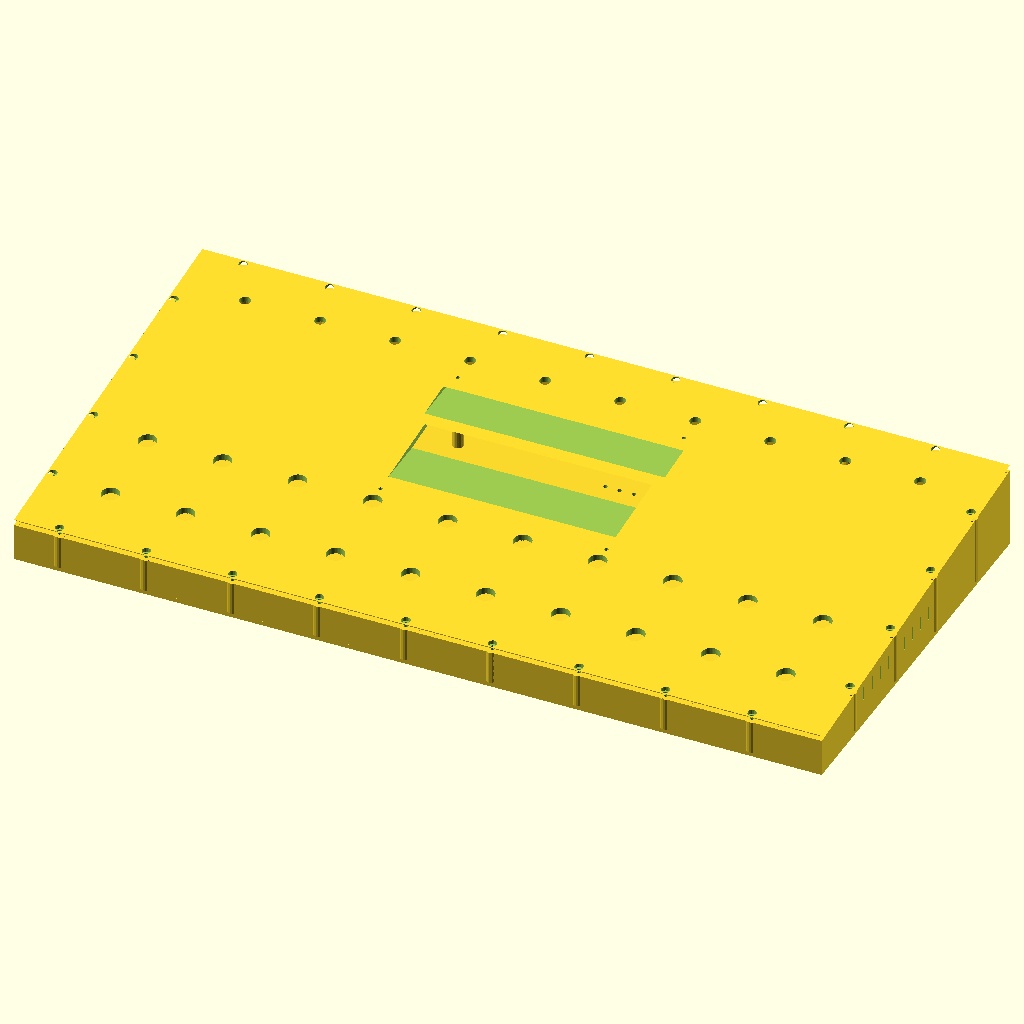
Cell 1: rendered with the file's own defaults.
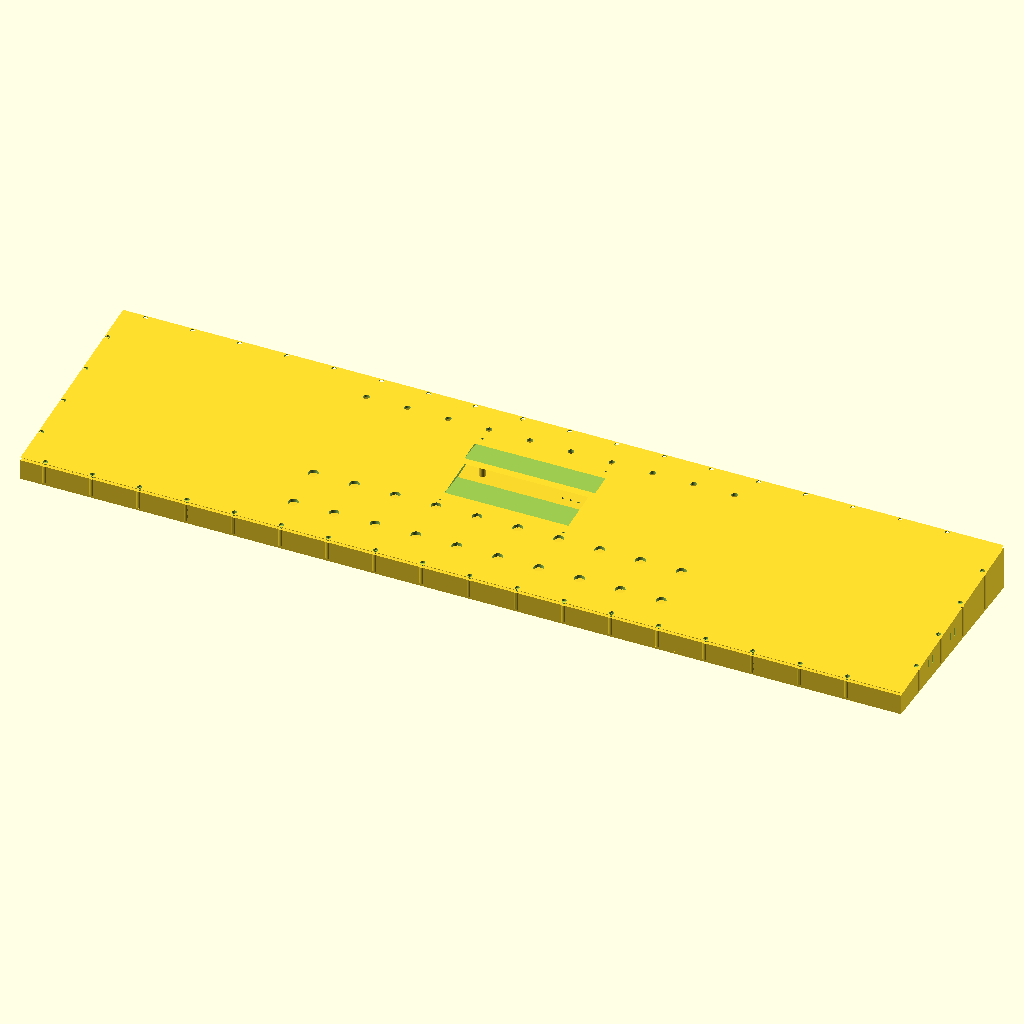
Cell 2: the same model with length = 1120.
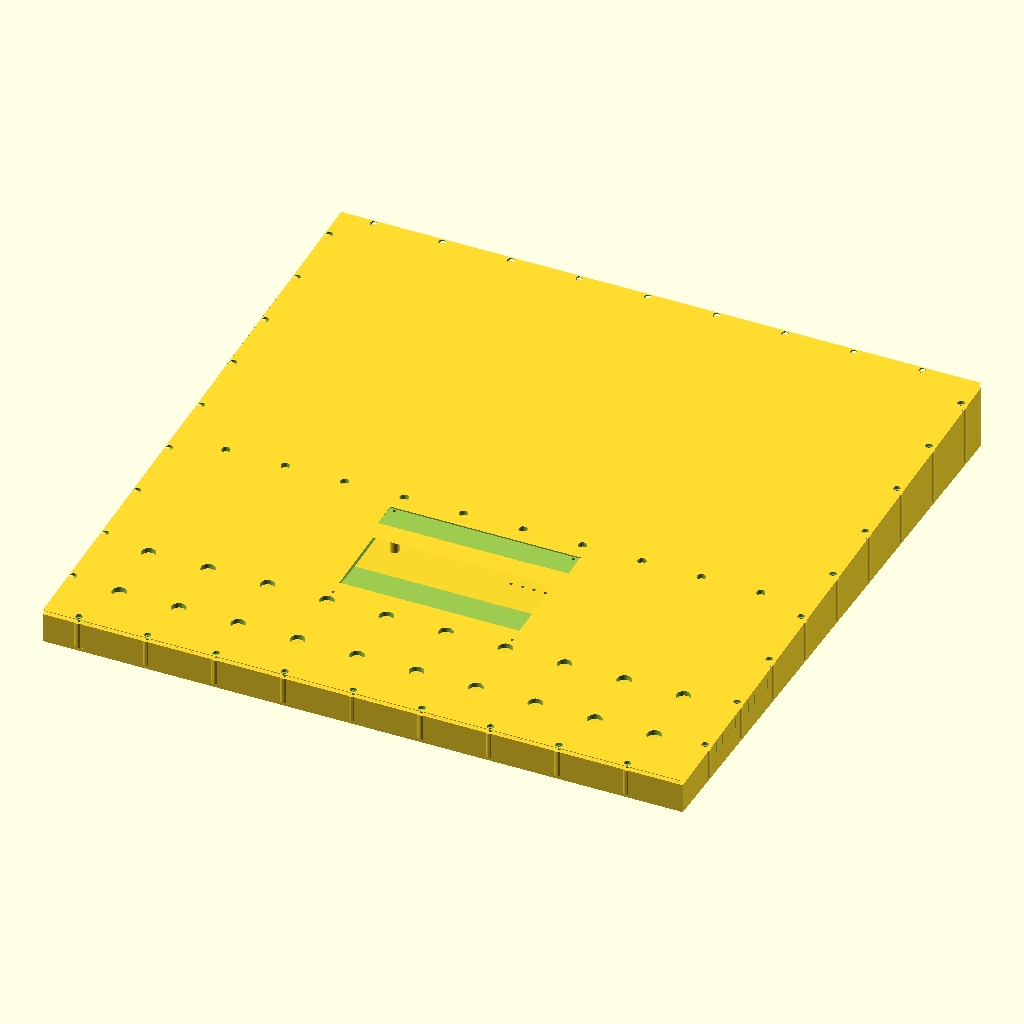
Cell 3 — width set to 560, the other parameters unchanged.
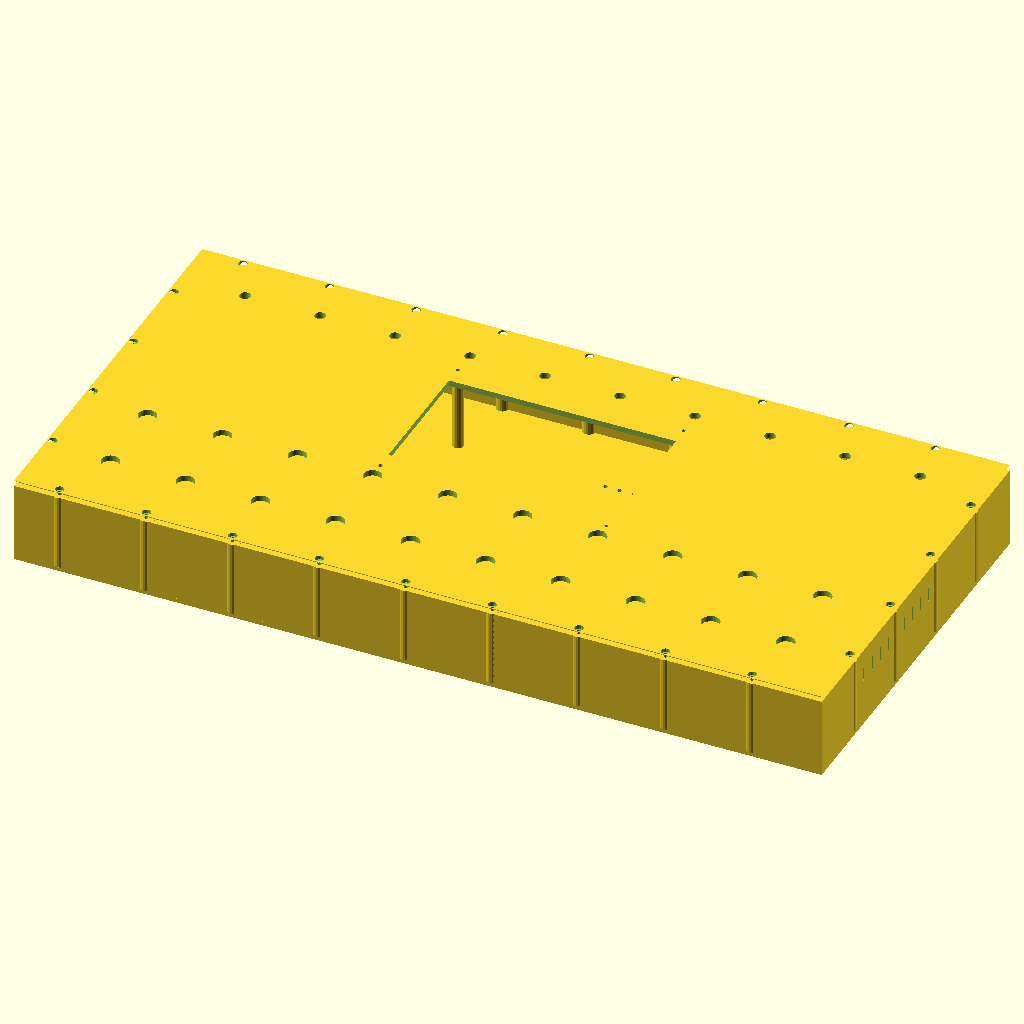
Cell 4: the same model with h_front = 60.
All cells are drawn from the same view direction (rotation 55°, 0°, 25°, orthographic, colour scheme Cornfield), but the view is re-fitted for each cell, so position and scale can differ between cells as well as the parameter.
The OpenSCAD source (.claude/worktrees/elastic-colden-e86868/hardware/scad/pedalboard-v6-monolithic.scad):
// ============================================
// OpenRig Pedalboard Controller v6
// 4 pieces: LT, LB, RT, RB
// REINFORCED footswitch zones
// 7" Raspberry Pi display (194x110mm board)
// ============================================

// === Enclosure ===
length          = 560;
width           = 280;
h_front         = 30;
h_back          = 60;
wall            = 3;
floor_t         = 3;
top_thick       = 4;        // thicker top panel for stomp strength

// Components
fs_hole         = 12.5;     // 12mm momentary + 0.5 clearance
pot_hole        = 7.5;
spacing         = 52;
cols            = 10;

// Row Y positions
row1_y          = 45;
row2_y          = 100;
row3_y          = 245;

// === 7" Display (Raspberry Pi Official 7" Touchscreen) ===
// Board: 194 x 110mm
// Active area: 154.08 x 85.92mm
// Mounting holes: 4x M2.5 on the board corners
disp_active_w   = 157.45;   // mm - visible cutout (from datasheet)      // mm - visible cutout width
disp_active_h   = 89.90;    // mm - visible cutout       // mm - visible cutout height
disp_board_w    = 166.50;   // mm - PCB outer dimension      // mm - full PCB width
disp_board_h    = 120.03;   // mm - PCB outer dimension      // mm - full PCB height
disp_bezel_w    = 166.50;   // mm - bezel recess matches PCB      // mm - bezel opening (slightly larger than active)
disp_bezel_h    = 120.03;   // mm - bezel recess matches PCB
disp_bezel_depth = 2;       // mm - recess for bezel/glass
disp_center_y   = 170;
// M2.5 mounting (on PCB corners, 4 holes)
disp_mount_d    = 2.7;      // M2.5 clearance
disp_mount_x_spacing = 156.63; // mm - from datasheet // mm between mount holes X
disp_mount_y_spacing = 115.04; // mm - from datasheet  // mm between mount holes Y
// === Orange Pi 5B ===
// PCB: ~90 x 64mm, RK3588S, same form factor as OPi 5
opi_pcb_w       = 90;       // mm - board width (X in enclosure)
opi_pcb_d       = 64;       // mm - board depth (Y in enclosure)
opi_mount_w     = 82;       // mm - mounting hole spacing X
opi_mount_d     = 56;       // mm - mounting hole spacing Y
opi_mount_hole  = 2.7;      // M2.5 clearance
opi_standoff_d  = 6;        // mm - standoff outer diameter
opi_standoff_h  = 8;        // mm - standoff height (clearance under board)
// Position: right half, between display and pots, near back panel
opi_x           = length/2 + 50;   // X position (center of board)
opi_y           = 205;             // Y position (behind display, near back wall)


// Connectors
usb_w = 12; usb_h = 7;
barrel_d = 8; jack_d = 10; midi_d = 16;

// Feet
foot_d = 15; foot_depth = 2;

// === TOP/BOTTOM JOINT ===
lip_inset       = 1.5;
screw_d         = 3.2;      // M3 clearance
screw_tap_d     = 2.5;      // M3 tap for self-threading into plastic
screw_head_d    = 6;
screw_head_depth = 2.5;
screw_spacing   = 60;

// === LEFT/RIGHT SPLIT ===
split_x         = length / 2;

// === FOOTSWITCH REINFORCEMENT ===
fs_reinforce_d    = 22;     // mm - reinforcement ring outer diameter
fs_reinforce_h    = 5;      // mm - extra thickness ring under top panel
fs_pillar_d       = 16;     // mm - support pillar diameter from floor
fs_rib_w          = 3;      // mm - connecting rib width between pillars
fs_rib_h          = 10;     // mm - rib height

$fn = 40;

// === Helpers ===
function hz(y) = h_front + (h_back - h_front) * (y / width);

// === Which part to render ===
// "lt" "lb" "rt" "rb" "assembled" "exploded"
part = "assembled";

// =============================================
// BOTTOM TRAY
// =============================================
module bottom_tray() {
    x0 = (length - (cols-1) * spacing) / 2;
    cx = length / 2;
    
    difference() {
        union() {
            // --- Floor plate ---
            polyhedron(
                points = [
                    [0,0,0],[length,0,0],[length,width,0],[0,width,0],
                    [0,0,floor_t],[length,0,floor_t],[length,width,floor_t],[0,width,floor_t]
                ],
                faces = [[0,1,2,3],[4,7,6,5],[0,4,5,1],[2,6,7,3],[0,3,7,4],[1,5,6,2]]
            );
            
            // --- Perimeter walls ---
            // Front wall
            polyhedron(
                points = [
                    [0,0,0],[length,0,0],[length,wall,0],[0,wall,0],
                    [0,0,h_front-top_thick],[length,0,h_front-top_thick],
                    [length,wall,h_front-top_thick],[0,wall,h_front-top_thick]
                ],
                faces = [[0,1,2,3],[4,7,6,5],[0,4,5,1],[2,6,7,3],[0,3,7,4],[1,5,6,2]]
            );
            // Back wall
            polyhedron(
                points = [
                    [0,width-wall,0],[length,width-wall,0],[length,width,0],[0,width,0],
                    [0,width-wall,h_back-top_thick],[length,width-wall,h_back-top_thick],
                    [length,width,h_back-top_thick],[0,width,h_back-top_thick]
                ],
                faces = [[0,1,2,3],[4,7,6,5],[0,4,5,1],[2,6,7,3],[0,3,7,4],[1,5,6,2]]
            );
            // Left wall
            polyhedron(
                points = [
                    [0,0,0],[wall,0,0],[wall,width,0],[0,width,0],
                    [0,0,h_front-top_thick],[wall,0,h_front-top_thick],
                    [wall,width,h_back-top_thick],[0,width,h_back-top_thick]
                ],
                faces = [[0,1,2,3],[4,7,6,5],[0,4,5,1],[2,6,7,3],[0,3,7,4],[1,5,6,2]]
            );
            // Right wall
            polyhedron(
                points = [
                    [length-wall,0,0],[length,0,0],[length,width,0],[length-wall,width,0],
                    [length-wall,0,h_front-top_thick],[length,0,h_front-top_thick],
                    [length,width,h_back-top_thick],[length-wall,width,h_back-top_thick]
                ],
                faces = [[0,1,2,3],[4,7,6,5],[0,4,5,1],[2,6,7,3],[0,3,7,4],[1,5,6,2]]
            );
            
            // --- Inner lip ledges ---
            for (side = [[wall, wall, lip_inset, length-2*wall],           // front lip
                         [wall, width-wall-lip_inset, lip_inset, length-2*wall]]) // back lip
                translate([side[0], side[1], floor_t])
                    cube([side[3], side[2], max(1, h_front - top_thick - floor_t)]);
            
            // --- FOOTSWITCH SUPPORT PILLARS ---
            // Each footswitch gets a pillar from floor to just under top panel
            for (row = [0, 1]) {
                ry = (row == 0) ? row1_y : row2_y;
                for (i = [0 : cols-1]) {
                    fx = x0 + i * spacing;
                    pillar_top = hz(ry) - top_thick;
                    if (pillar_top > floor_t + 2) {
                        // Main pillar
                        translate([fx, ry, floor_t])
                            cylinder(h=pillar_top - floor_t, d=fs_pillar_d, $fn=24);
                    }
                }
                // Connecting ribs between pillars in each row
                for (i = [0 : cols-2]) {
                    fx1 = x0 + i * spacing;
                    fx2 = x0 + (i+1) * spacing;
                    rib_top = hz(ry) - top_thick;
                    translate([fx1 + fs_pillar_d/2, ry - fs_rib_w/2, floor_t])
                        cube([fx2 - fx1 - fs_pillar_d, fs_rib_w, min(fs_rib_h, rib_top - floor_t)]);
                }
            }
            
            // Cross ribs connecting row1 to row2 (every other pillar)
            for (i = [0 : 2 : cols-1]) {
                fx = x0 + i * spacing;
                rib_top = min(hz(row1_y), hz(row2_y)) - top_thick;
                translate([fx - fs_rib_w/2, row1_y, floor_t])
                    cube([fs_rib_w, row2_y - row1_y, min(fs_rib_h, rib_top - floor_t)]);
            }
            
            // --- Perimeter screw posts ---
            for (x = [30 : screw_spacing : length - 20]) {
                // Front
                translate([x, wall + lip_inset/2, floor_t])
                    cylinder(h=h_front - top_thick - floor_t, d=screw_head_d + 3, $fn=20);
                // Back
                translate([x, width - wall - lip_inset/2, floor_t])
                    cylinder(h=h_back - top_thick - floor_t, d=screw_head_d + 3, $fn=20);
            }
            for (y = [50 : screw_spacing : width - 30]) {
                translate([wall + lip_inset/2, y, floor_t])
                    cylinder(h=hz(y) - top_thick - floor_t, d=screw_head_d + 3, $fn=20);
                translate([length - wall - lip_inset/2, y, floor_t])
                    cylinder(h=hz(y) - top_thick - floor_t, d=screw_head_d + 3, $fn=20);
            }
            
            // --- Display mounting posts ---
            for (dx = [-1, 1]) for (dy = [-1, 1]) {
                mx = cx + dx * disp_mount_x_spacing/2;
                my = disp_center_y + dy * disp_mount_y_spacing/2;
                z_top = hz(my) - top_thick;
                if (z_top > floor_t + 2)
                translate([mx, my, floor_t])
                    difference() {
                        cylinder(h=z_top - floor_t, d=8, $fn=20);
                        cylinder(h=z_top - floor_t + 1, d=disp_mount_d, $fn=16);
                    }
            }
        }
        
        // --- Drill screw tap holes in posts ---
        for (x = [30 : screw_spacing : length - 20]) {
            translate([x, wall + lip_inset/2, -0.1])
                cylinder(h=h_front + 1, d=screw_tap_d, $fn=16);
            translate([x, width - wall - lip_inset/2, -0.1])
                cylinder(h=h_back + 1, d=screw_tap_d, $fn=16);
        }
        for (y = [50 : screw_spacing : width - 30]) {
            translate([wall + lip_inset/2, y, -0.1])
                cylinder(h=hz(y) + 1, d=screw_tap_d, $fn=16);
            translate([length - wall - lip_inset/2, y, -0.1])
                cylinder(h=hz(y) + 1, d=screw_tap_d, $fn=16);
        }
        
        // --- Hollow out pillar centers (so screw from top can reach) ---
        for (row = [0, 1]) {
            ry = (row == 0) ? row1_y : row2_y;
            for (i = [0 : cols-1]) {
                fx = x0 + i * spacing;
                // Keep pillar solid — no drilling. The stomp force 
                // transfers through the solid pillar to the floor.
            }
        }
        
        // --- Back panel cutouts ---
        // USB-C
        translate([cx - usb_w/2, width-wall-0.5, h_back/2 - usb_h/2])
            cube([usb_w, wall+1, usb_h]);
        // Power barrel
        translate([40, width, h_back/2]) rotate([90,0,0])
            cylinder(h=wall+1, d=barrel_d, center=true, $fn=20);
        // MIDI
        translate([80, width, h_back/2]) rotate([90,0,0])
            cylinder(h=wall+1, d=midi_d, center=true, $fn=20);
        // Ethernet
        translate([cx + 40 - 8, width-wall-0.5, h_back/2 - 7])
            cube([16, wall+1, 14]);
        // 1/4" jacks
        for (i = [0:3])
            translate([length-40-i*25, width, h_back/2]) rotate([90,0,0])
                cylinder(h=wall+1, d=jack_d, center=true, $fn=20);
        
        // Side vents
        for (i = [0:9]) {
            translate([-0.5, 50+i*12, h_front/2+3])
                cube([wall+1, 1.5, 10]);
            translate([length-wall-0.5, 50+i*12, h_front/2+3])
                cube([wall+1, 1.5, 10]);
        }
        

        // Orange Pi ventilation (bottom, under the board)
        for (i = [0:5]) {
            translate([opi_x - 25 + i*10, opi_y - 20, -0.1])
                cylinder(h=floor_t + 0.2, d=3, $fn=12);
            translate([opi_x - 25 + i*10, opi_y + 20, -0.1])
                cylinder(h=floor_t + 0.2, d=3, $fn=12);
        }
        
        // DSI cable routing slot (between OPi and display)
        translate([opi_x - 10, disp_center_y + disp_active_h/2 + 5, floor_t + opi_standoff_h - 2])
            cube([20, opi_y - disp_center_y - disp_active_h/2 - 10, 5]);

        // Rubber feet
        for (pos = [[30,30],[length-30,30],[30,width-30],
                     [length-30,width-30],[cx,30],[cx,width-30]])
            translate([pos[0], pos[1], -0.01])
                cylinder(h=foot_depth, d=foot_d, $fn=30);
    }
}

// =============================================
// TOP PANEL (angled slab, reinforced FS zones)
// =============================================
module top_panel() {
    x0 = (length - (cols-1) * spacing) / 2;
    cx = length / 2;
    
    difference() {
        union() {
            // Main angled slab
            polyhedron(
                points = [
                    [wall+lip_inset, wall+lip_inset, h_front-top_thick],
                    [length-wall-lip_inset, wall+lip_inset, h_front-top_thick],
                    [length-wall-lip_inset, width-wall-lip_inset, h_back-top_thick],
                    [wall+lip_inset, width-wall-lip_inset, h_back-top_thick],
                    [0, 0, h_front],
                    [length, 0, h_front],
                    [length, width, h_back],
                    [0, width, h_back],
                ],
                faces = [[0,1,2,3],[4,7,6,5],[0,4,5,1],[2,6,7,3],[0,3,7,4],[1,5,6,2]]
            );
            
            // === FOOTSWITCH REINFORCEMENT RINGS ===
            // Thick rings on the underside around each FS hole
            for (row = [0, 1]) {
                ry = (row == 0) ? row1_y : row2_y;
                for (i = [0 : cols-1]) {
                    fx = x0 + i * spacing;
                    z_bottom = hz(ry) - top_thick;
                    // Ring hangs below the panel
                    translate([fx, ry, z_bottom - fs_reinforce_h])
                        difference() {
                            cylinder(h=fs_reinforce_h, d=fs_reinforce_d, $fn=24);
                            translate([0, 0, -0.1])
                                cylinder(h=fs_reinforce_h + 0.2, d=fs_hole + 0.5, $fn=24);
                        }
                }
            }
        }
        
        // === Component holes ===
        // FS Row 1
        for (i = [0:cols-1]) {
            x = x0 + i*spacing;
            translate([x, row1_y, hz(row1_y) - top_thick - fs_reinforce_h - 1])
                cylinder(h=top_thick + fs_reinforce_h + 2, d=fs_hole);
        }
        // FS Row 2
        for (i = [0:cols-1]) {
            x = x0 + i*spacing;
            translate([x, row2_y, hz(row2_y) - top_thick - fs_reinforce_h - 1])
                cylinder(h=top_thick + fs_reinforce_h + 2, d=fs_hole);
        }
        // Pots
        for (i = [0:cols-1]) {
            x = x0 + i*spacing;
            translate([x, row3_y, hz(row3_y) - top_thick - 1])
                cylinder(h=top_thick + 2, d=pot_hole);
        }
        
        // === 7" Display cutout ===
        // Active area cutout
        translate([cx - disp_active_w/2, disp_center_y - disp_active_h/2, 
                   hz(disp_center_y) - top_thick - 1])
            cube([disp_active_w, disp_active_h, top_thick + 2]);
        // Bezel recess
        translate([cx - disp_bezel_w/2, disp_center_y - disp_bezel_h/2,
                   hz(disp_center_y) + top_thick - disp_bezel_depth])
            cube([disp_bezel_w, disp_bezel_h, disp_bezel_depth + 1]);
        // Mount holes (M2.5)
        for (dx = [-1, 1]) for (dy = [-1, 1]) {
            mx = cx + dx * disp_mount_x_spacing/2;
            my = disp_center_y + dy * disp_mount_y_spacing/2;
            translate([mx, my, hz(my) - top_thick - 1])
                cylinder(h=top_thick + 2, d=disp_mount_d, $fn=16);
        }
        
        // === Perimeter screw holes (countersunk) ===
        for (x = [30 : screw_spacing : length - 20]) {
            for (y_pos = [wall + lip_inset/2, width - wall - lip_inset/2]) {
                z = hz(y_pos) - top_thick;
                translate([x, y_pos, z - 0.1]) {
                    cylinder(h=top_thick + 1, d=screw_d, $fn=16);
                    translate([0, 0, top_thick - screw_head_depth])
                        cylinder(h=screw_head_depth + 1, d=screw_head_d, $fn=16);
                }
            }
        }
        for (y = [50 : screw_spacing : width - 30]) {
            for (x_pos = [wall + lip_inset/2, length - wall - lip_inset/2]) {
                z = hz(y) - top_thick;
                translate([x_pos, y, z - 0.1]) {
                    cylinder(h=top_thick + 1, d=screw_d, $fn=16);
                    translate([0, 0, top_thick - screw_head_depth])
                        cylinder(h=screw_head_depth + 1, d=screw_head_d, $fn=16);
                }
            }
        }
    }
}

// === SPLITTING ===
module cut_left() {
    translate([-1, -1, -1])
        cube([split_x + 1, width + 2, h_back + 30]);
}
module cut_right() {
    translate([split_x, -1, -1])
        cube([split_x + 1, width + 2, h_back + 30]);
}

// === RENDER ===
if (part == "lb") {
    intersection() { bottom_tray(); cut_left(); }
} else if (part == "rb") {
    translate([-split_x, 0, 0])
    intersection() { bottom_tray(); cut_right(); }
} else if (part == "lt") {
    intersection() { top_panel(); cut_left(); }
} else if (part == "rt") {
    translate([-split_x, 0, 0])
    intersection() { top_panel(); cut_right(); }
} else if (part == "assembled") {
    bottom_tray();
    top_panel();
} else if (part == "exploded") {
    translate([0, 0, 0])
        intersection() { bottom_tray(); cut_left(); }
    translate([0, 0, h_back + 20])
        intersection() { top_panel(); cut_left(); }
    translate([split_x + 40, 0, 0])
        translate([-split_x, 0, 0])
        intersection() { bottom_tray(); cut_right(); }
    translate([split_x + 40, 0, h_back + 20])
        translate([-split_x, 0, 0])
        intersection() { top_panel(); cut_right(); }
}
Customizer parameters (derived from the source; name, type, default, range or options):
length: number, default 560
width: number, default 280
h_front: number, default 30
h_back: number, default 60
wall: number, default 3
floor_t: number, default 3
top_thick: number, default 4
fs_hole: number, default 12.5
pot_hole: number, default 7.5
spacing: number, default 52
cols: number, default 10
row1_y: number, default 45
row2_y: number, default 100
row3_y: number, default 245
disp_active_w: number, default 157.45
disp_active_h: number, default 89.9
disp_board_w: number, default 166.5
disp_board_h: number, default 120.03
disp_bezel_w: number, default 166.5
disp_bezel_h: number, default 120.03
disp_bezel_depth: number, default 2
disp_center_y: number, default 170
disp_mount_d: number, default 2.7
disp_mount_x_spacing: number, default 156.63
disp_mount_y_spacing: number, default 115.04
opi_pcb_w: number, default 90
opi_pcb_d: number, default 64
opi_mount_w: number, default 82
opi_mount_d: number, default 56
opi_mount_hole: number, default 2.7
opi_standoff_d: number, default 6
opi_standoff_h: number, default 8
opi_y: number, default 205
lip_inset: number, default 1.5
screw_d: number, default 3.2
screw_tap_d: number, default 2.5
screw_head_d: number, default 6
screw_head_depth: number, default 2.5
screw_spacing: number, default 60
fs_reinforce_d: number, default 22
fs_reinforce_h: number, default 5
fs_pillar_d: number, default 16
fs_rib_w: number, default 3
fs_rib_h: number, default 10
